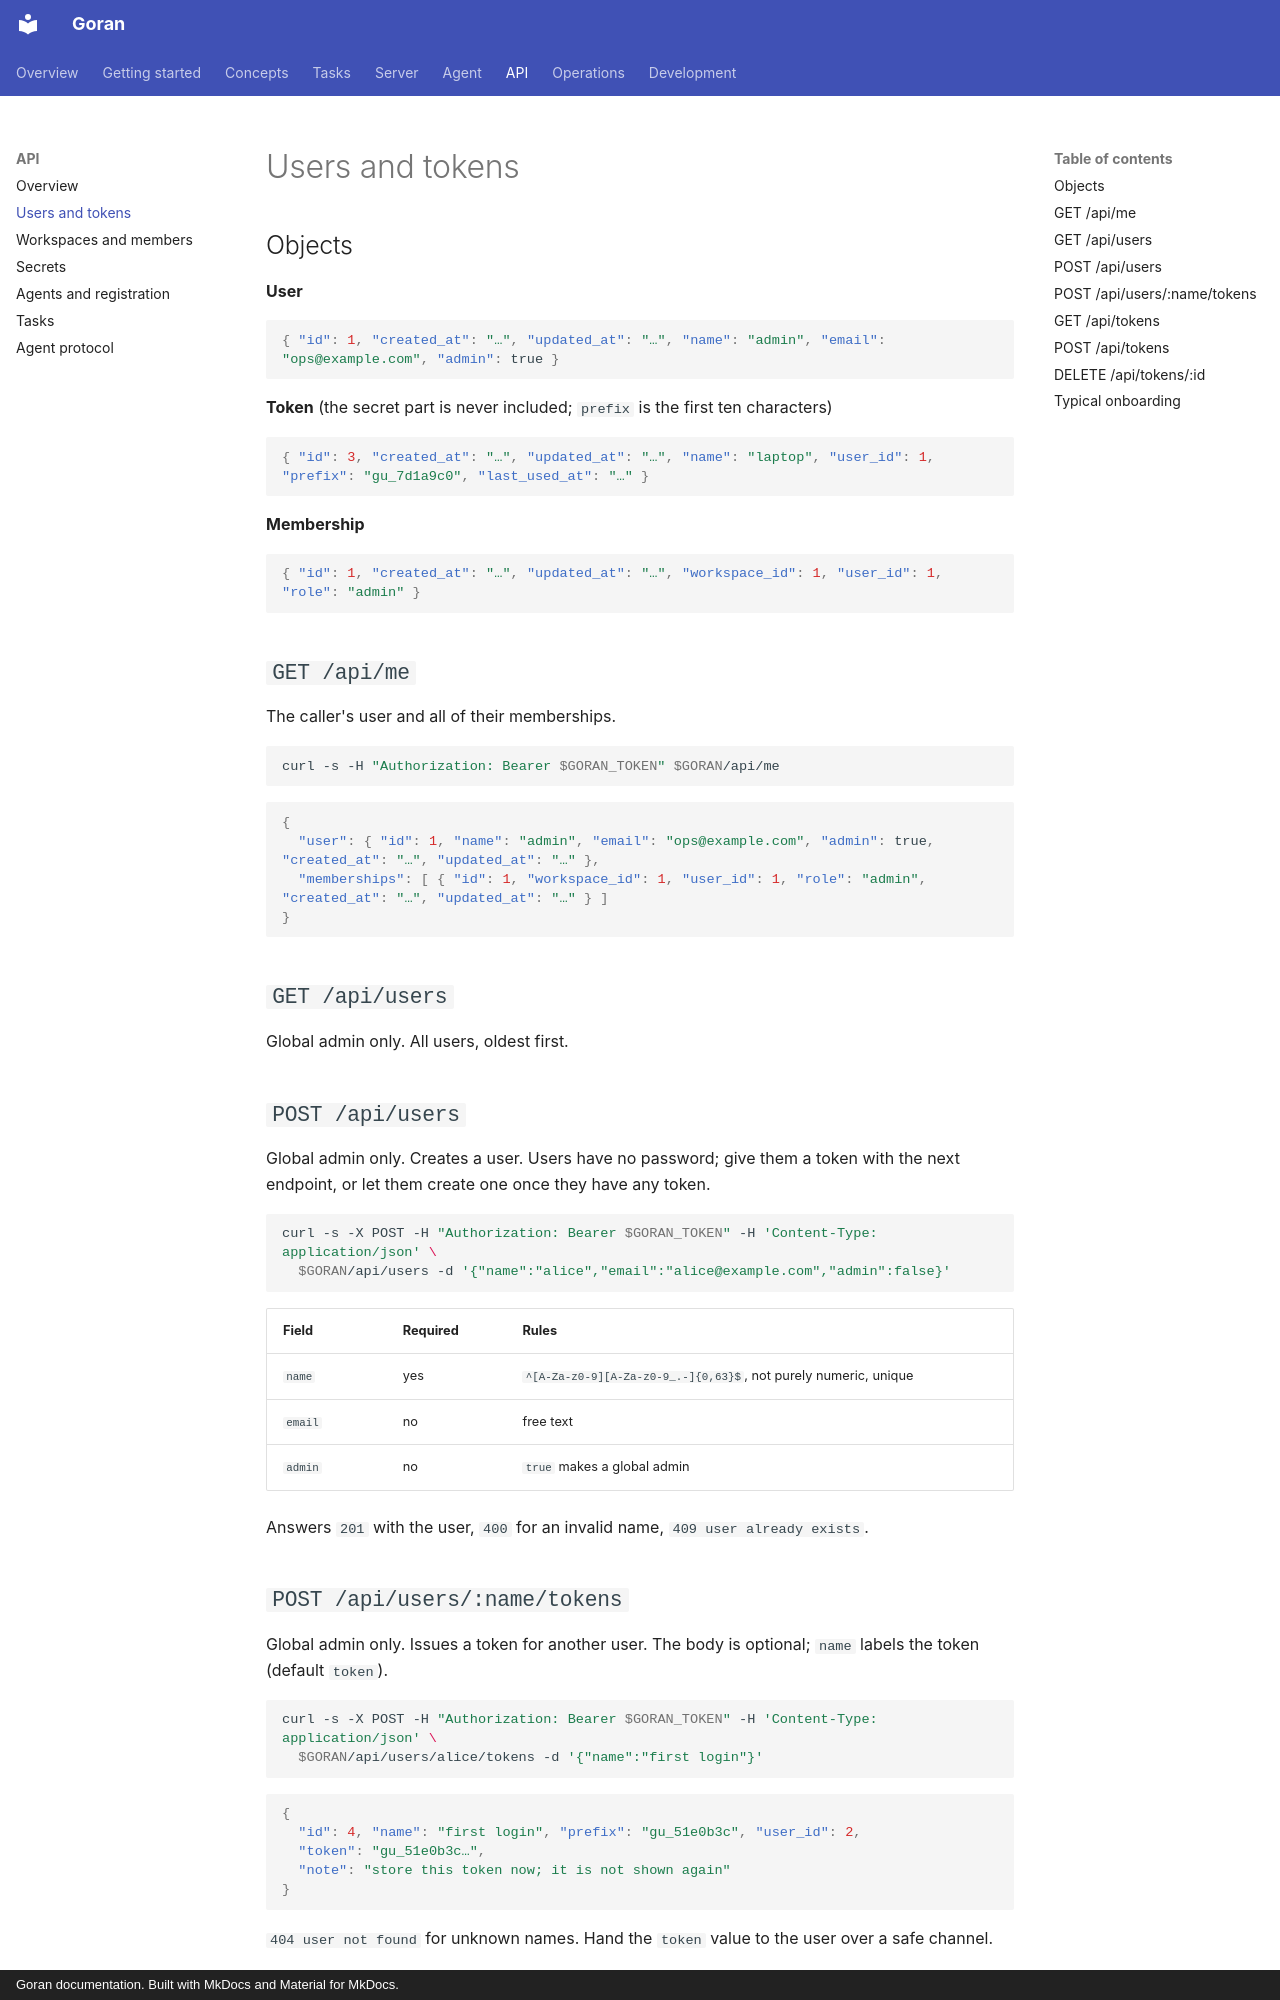

repository: kKEo/goran · page: api/users-and-tokens/index.html · generator: mkdocs · copyright: Goran documentation. Built with MkDocs and Material for MkDocs.

# Users and tokens

## Objects

**User**

```json
{ "id": 1, "created_at": "…", "updated_at": "…", "name": "admin", "email": "ops@example.com", "admin": true }
```

**Token** (the secret part is never included; `prefix` is the first ten characters)

```json
{ "id": 3, "created_at": "…", "updated_at": "…", "name": "laptop", "user_id": 1, "prefix": "gu_7d1a9c0", "last_used_at": "…" }
```

**Membership**

```json
{ "id": 1, "created_at": "…", "updated_at": "…", "workspace_id": 1, "user_id": 1, "role": "admin" }
```

## `GET /api/me`

The caller's user and all of their memberships.

```sh
curl -s -H "Authorization: Bearer $GORAN_TOKEN" $GORAN/api/me
```

```json
{
  "user": { "id": 1, "name": "admin", "email": "ops@example.com", "admin": true, "created_at": "…", "updated_at": "…" },
  "memberships": [ { "id": 1, "workspace_id": 1, "user_id": 1, "role": "admin", "created_at": "…", "updated_at": "…" } ]
}
```

## `GET /api/users`

Global admin only. All users, oldest first.

## `POST /api/users`

Global admin only. Creates a user. Users have no password; give them a token with the next endpoint, or let them create one once they have any token.

```sh
curl -s -X POST -H "Authorization: Bearer $GORAN_TOKEN" -H 'Content-Type: application/json' \
  $GORAN/api/users -d '{"name":"alice","email":"alice@example.com","admin":false}'
```

| Field | Required | Rules |
| --- | --- | --- |
| `name` | yes | `^[A-Za-z0-9][A-Za-z0-9_.-]{0,63}$`, not purely numeric, unique |
| `email` | no | free text |
| `admin` | no | `true` makes a global admin |

Answers `201` with the user, `400` for an invalid name, `409 user already exists`.

## `POST /api/users/:name/tokens`

Global admin only. Issues a token for another user. The body is optional; `name` labels the token (default `token`).

```sh
curl -s -X POST -H "Authorization: Bearer $GORAN_TOKEN" -H 'Content-Type: application/json' \
  $GORAN/api/users/alice/tokens -d '{"name":"first login"}'
```

```json
{
  "id": 4, "name": "first login", "prefix": "gu_51e0b3c", "user_id": 2,
  "token": "gu_51e0b3c…",
  "note": "store this token now; it is not shown again"
}
```

`404 user not found` for unknown names. Hand the `token` value to the user over a safe channel.
